5-way image classification set "tools" from GitHub (aiegoo/aitim-hhi); label vocabulary: background, hammer, measuring tape, pliers, screwdriver.

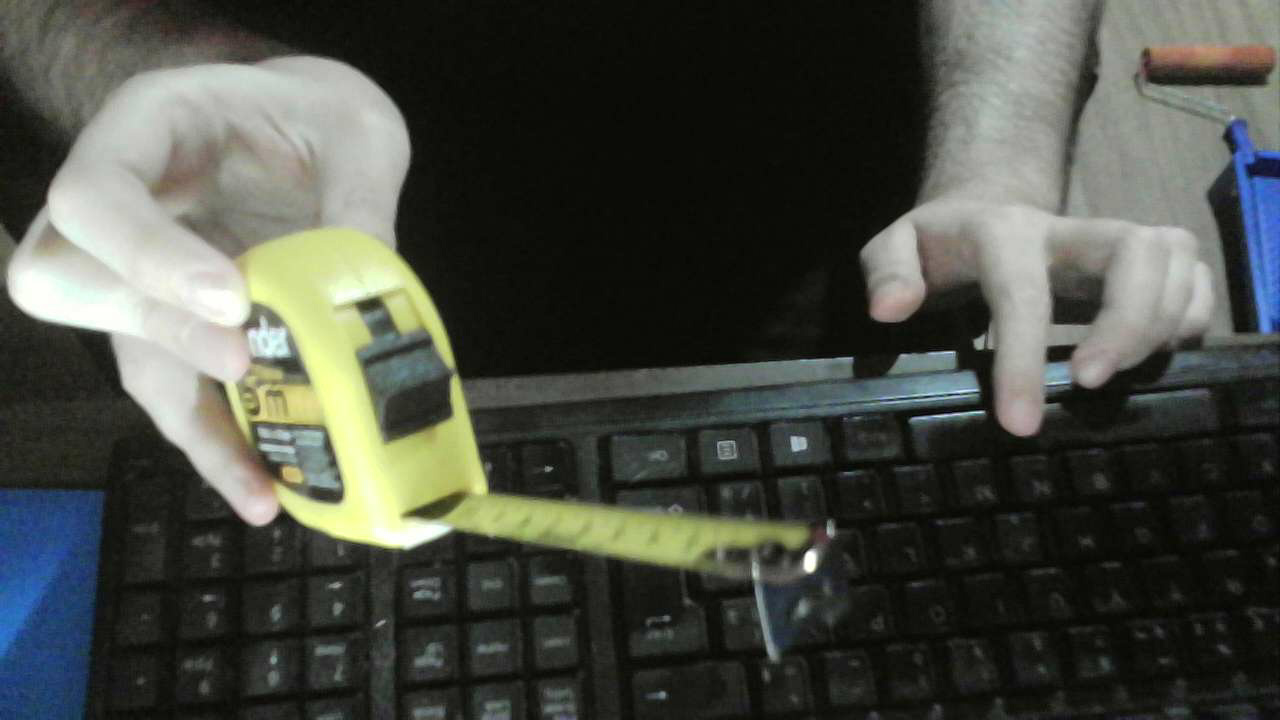
Label: measuring tape

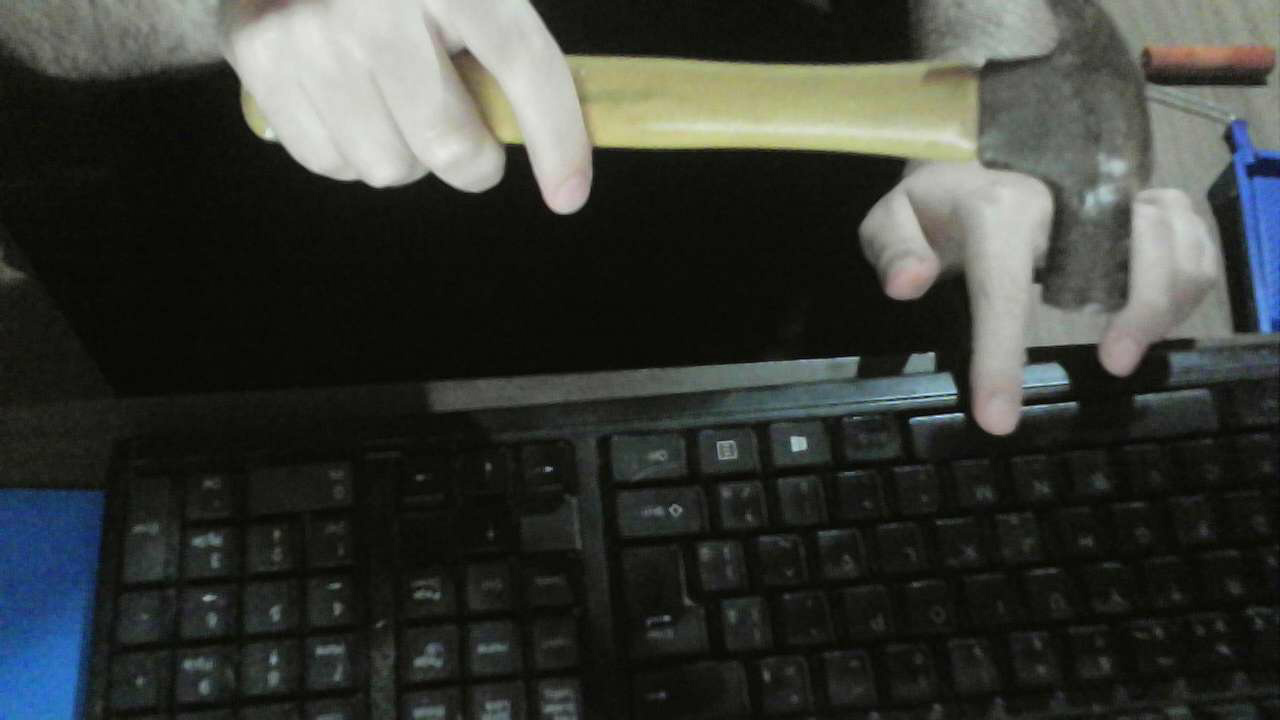
Label: hammer

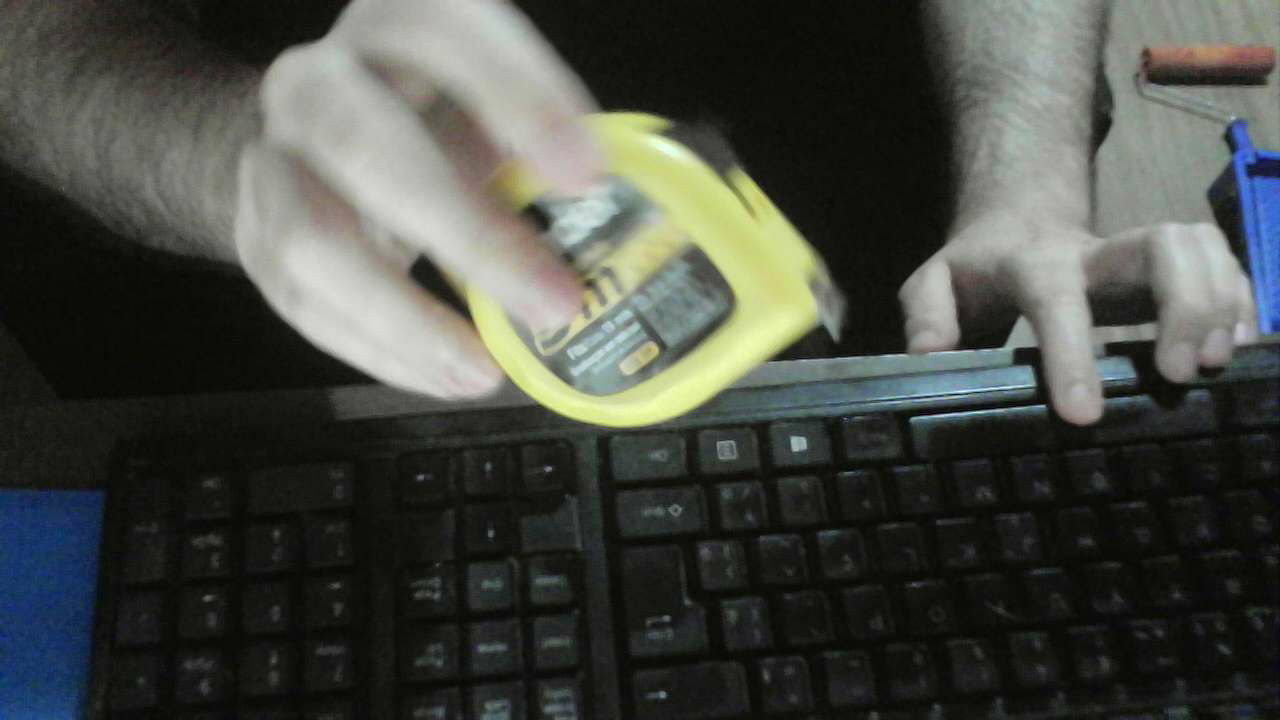
Label: measuring tape

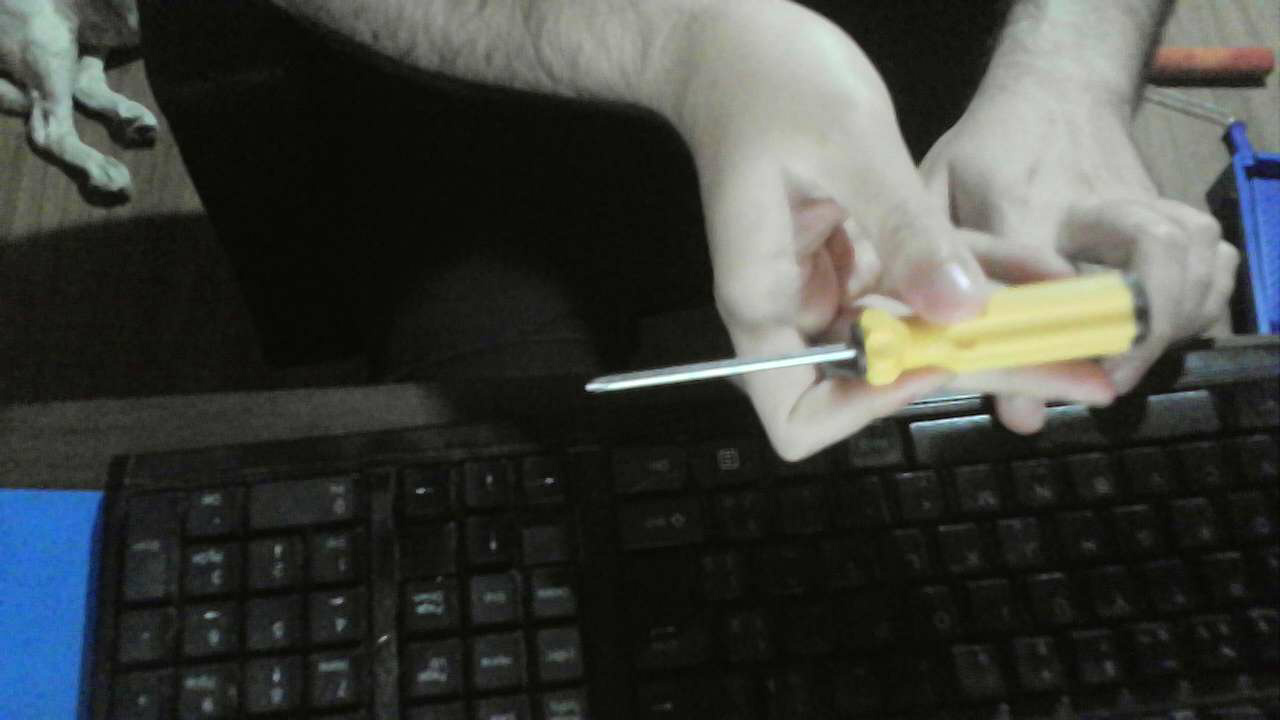
Label: screwdriver

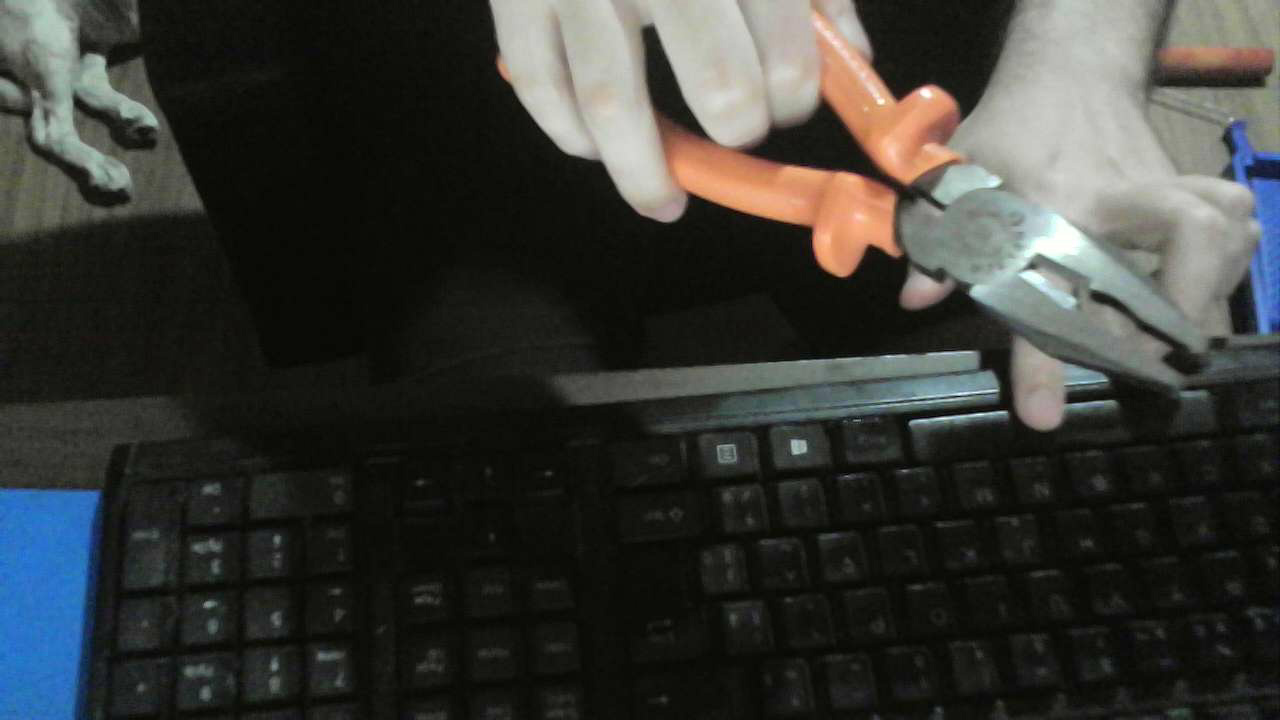
Label: pliers

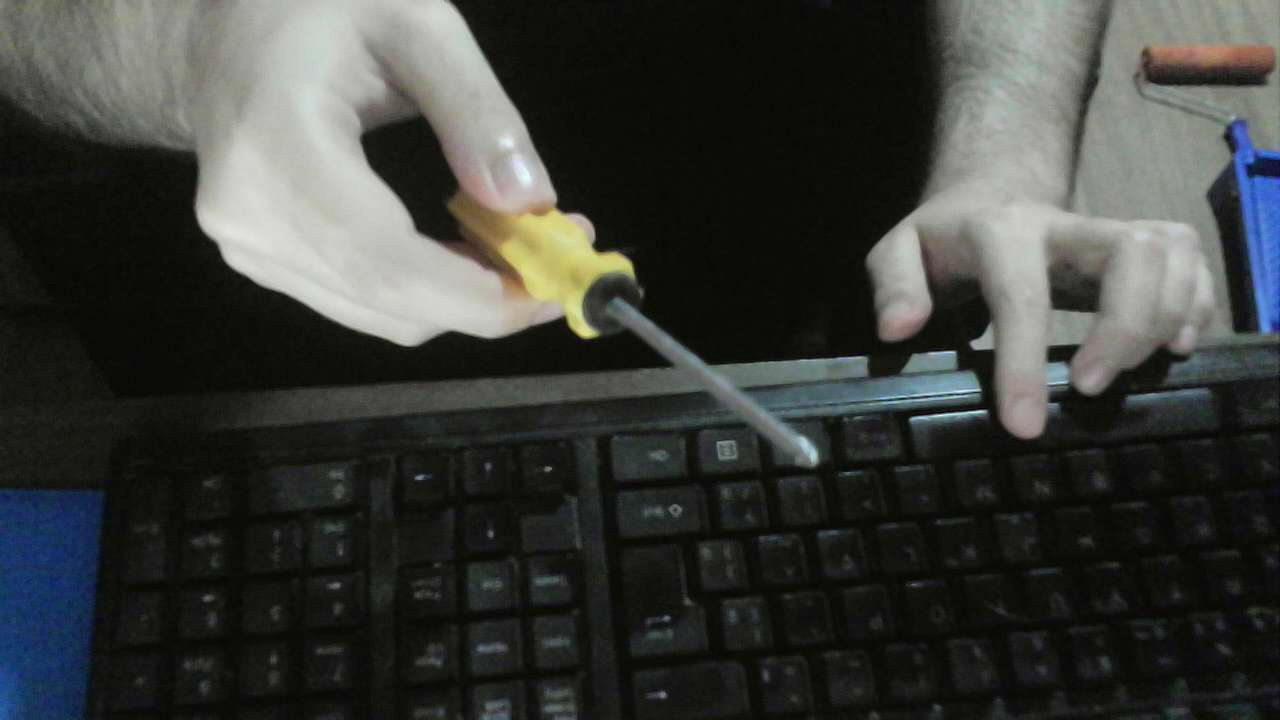
Label: screwdriver
